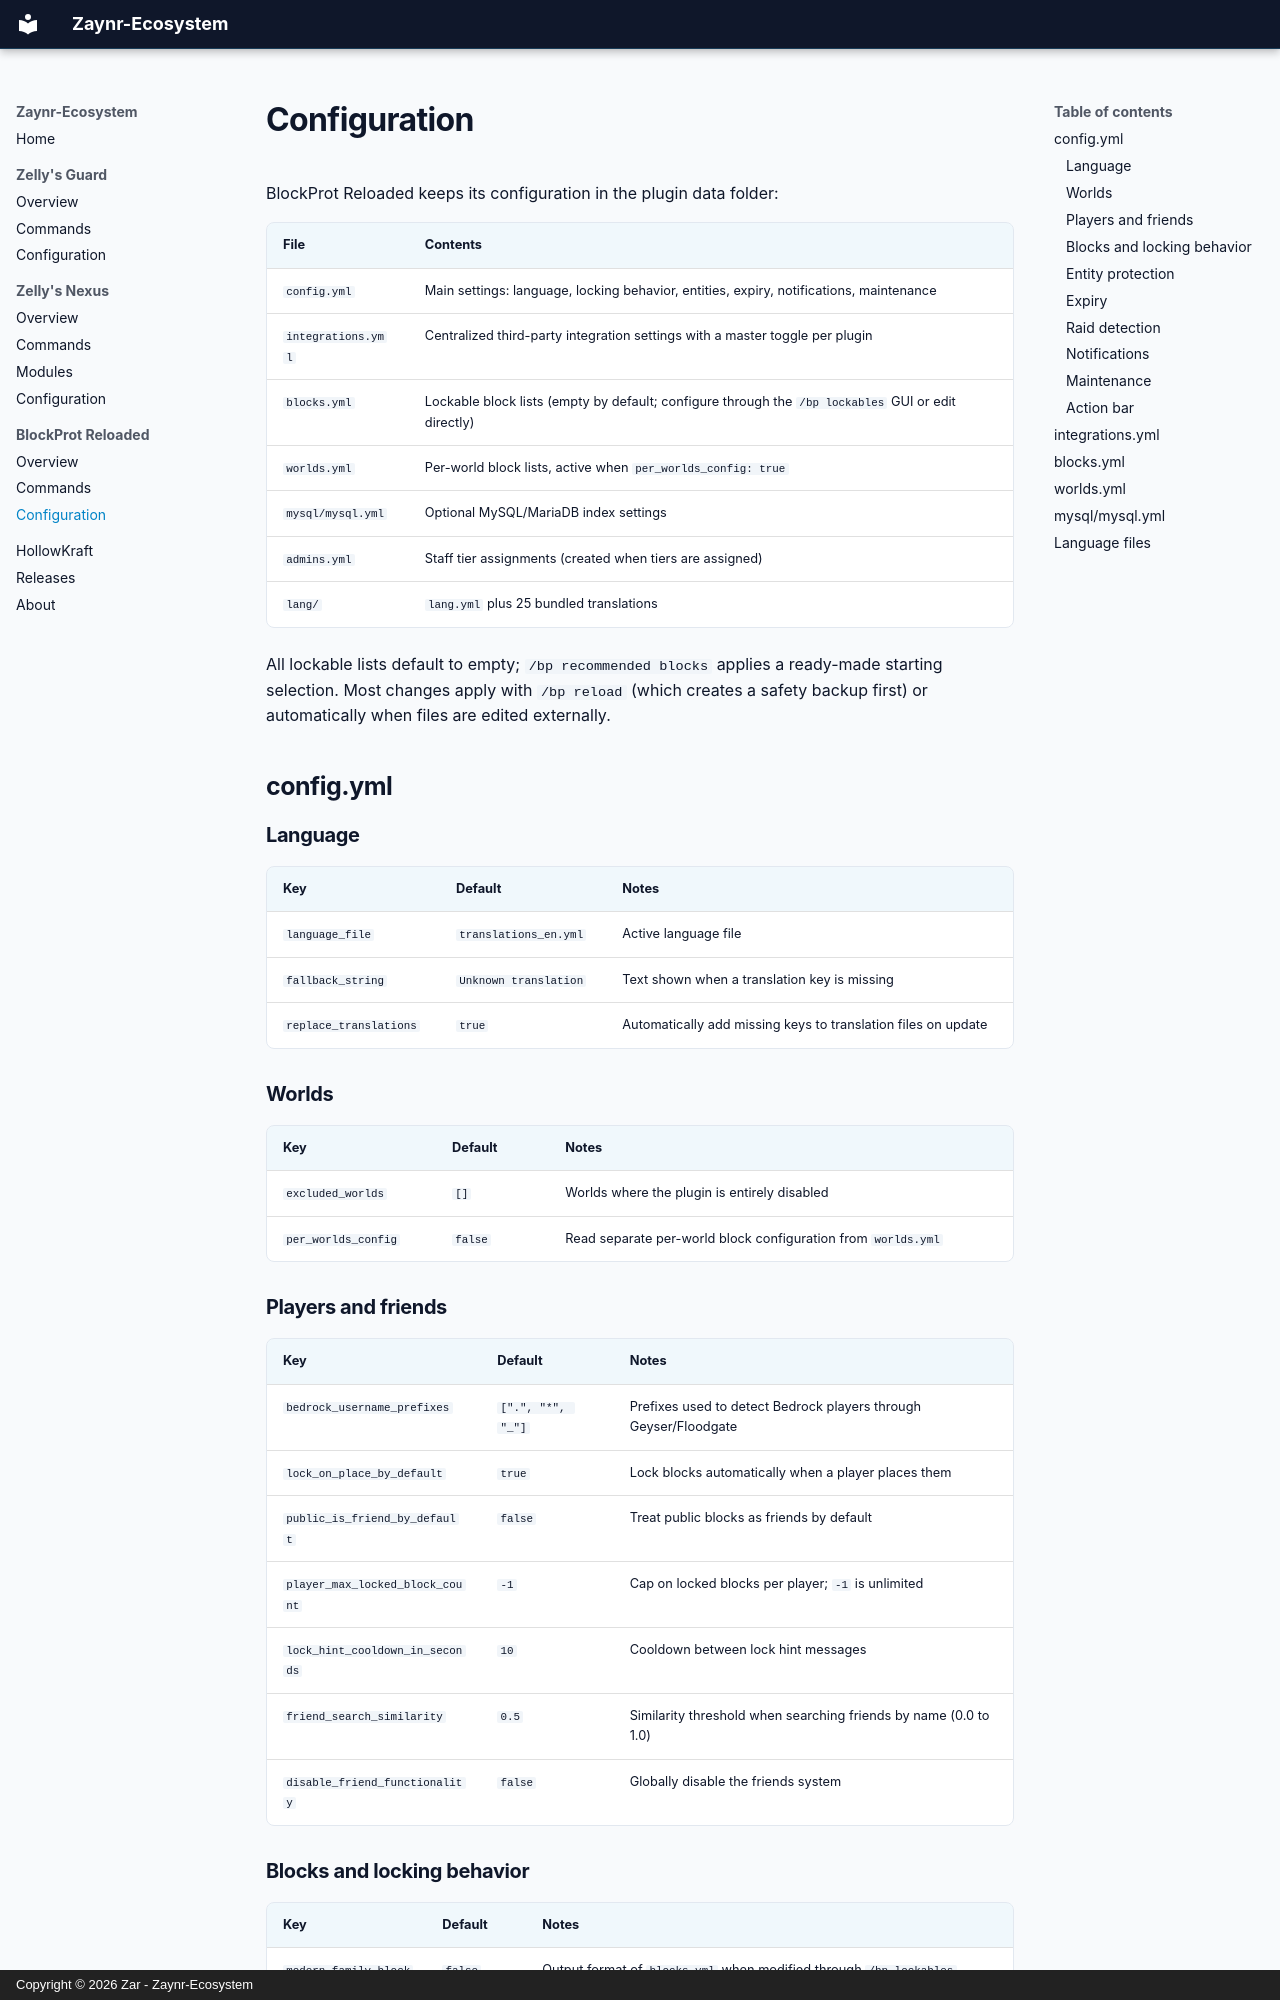

repository: Zaynr-Ecosystem/Zaynr-Ecosystem.github.io · page: blockprot/configuration/index.html · generator: mkdocs · copyright: Copyright © 2026 Zar - Zaynr-Ecosystem

# Configuration

BlockProt Reloaded keeps its configuration in the plugin data folder:

| File | Contents |
|---|---|
| `config.yml` | Main settings: language, locking behavior, entities, expiry, notifications, maintenance |
| `integrations.yml` | Centralized third-party integration settings with a master toggle per plugin |
| `blocks.yml` | Lockable block lists (empty by default; configure through the `/bp lockables` GUI or edit directly) |
| `worlds.yml` | Per-world block lists, active when `per_worlds_config: true` |
| `mysql/mysql.yml` | Optional MySQL/MariaDB index settings |
| `admins.yml` | Staff tier assignments (created when tiers are assigned) |
| `lang/` | `lang.yml` plus 25 bundled translations |

All lockable lists default to empty; `/bp recommended blocks` applies a ready-made
starting selection. Most changes apply with `/bp reload` (which creates a safety backup
first) or automatically when files are edited externally.

## config.yml

### Language

| Key | Default | Notes |
|---|---|---|
| `language_file` | `translations_en.yml` | Active language file |
| `fallback_string` | `Unknown translation` | Text shown when a translation key is missing |
| `replace_translations` | `true` | Automatically add missing keys to translation files on update |

### Worlds

| Key | Default | Notes |
|---|---|---|
| `excluded_worlds` | `[]` | Worlds where the plugin is entirely disabled |
| `per_worlds_config` | `false` | Read separate per-world block configuration from `worlds.yml` |

### Players and friends

| Key | Default | Notes |
|---|---|---|
| `bedrock_username_prefixes` | `[".", "*", "_"]` | Prefixes used to detect Bedrock players through Geyser/Floodgate |
| `lock_on_place_by_default` | `true` | Lock blocks automatically when a player places them |
| `public_is_friend_by_default` | `false` | Treat public blocks as friends by default |
| `player_max_locked_block_count` | `-1` | Cap on locked blocks per player; `-1` is unlimited |
| `lock_hint_cooldown_in_seconds` | `10` | Cooldown between lock hint messages |
| `friend_search_similarity` | `0.5` | Similarity threshold when searching friends by name (0.0 to 1.0) |
| `disable_friend_functionality` | `false` | Globally disable the friends system |
